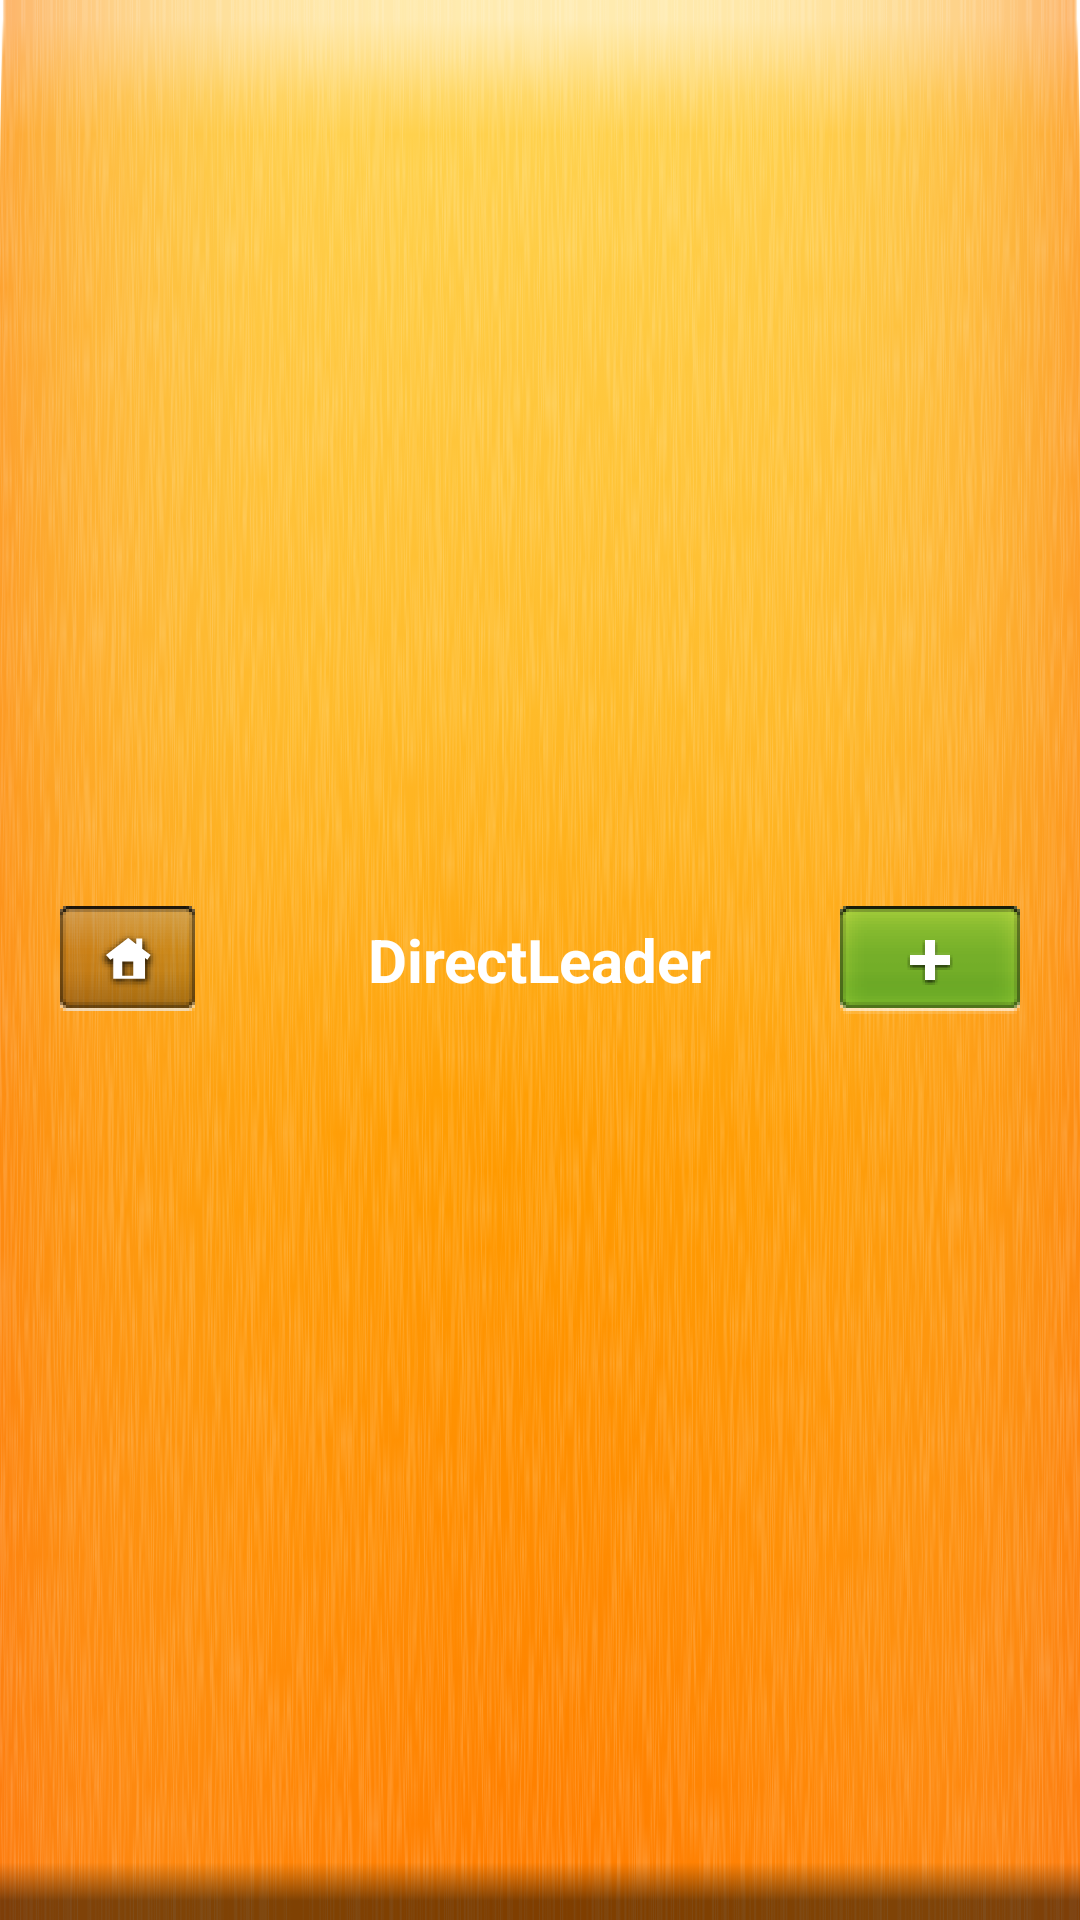

Reconstruct the res/layout file that produces this screen, plus the resources it refers to.
<!-- AndroidManifest.xml: application theme AppTheme -->
<!-- res/layout/top_bar_layout.xml -->
<?xml version="1.0" encoding="utf-8"?>
<RelativeLayout  xmlns:android="http://schemas.android.com/apk/res/android"
    android:id="@+id/topBarLayout"
    android:layout_width="match_parent"
    android:layout_height="wrap_content"
    android:background="@drawable/top_bar"
    >
    <ImageButton
        android:id="@+id/homeImageView"
        android:layout_height="wrap_content"
        android:layout_width="wrap_content"
        android:layout_centerVertical="true"
        android:layout_marginLeft="20dp"
        android:src="@drawable/ic_home"
        android:background="@drawable/button_transparent_selector"
        />
    <TextView
        android:id="@+id/titleTextView"
        android:layout_height="wrap_content"
        android:layout_width="wrap_content"
        android:layout_centerInParent="true"
        android:text="@string/actionbar_title" 
        android:textColor="@color/white"
        android:textSize="@dimen/textSizeActionBar"
        android:textStyle="bold"
        android:padding="10dp"
        />
    <ImageButton
            android:id="@+id/newTaskButton"
            android:layout_height="wrap_content"
            android:layout_width="wrap_content"
            android:layout_centerVertical="true"
            android:layout_marginRight="20dp"
            android:paddingLeft="20dp"
            android:paddingRight="20dp"
            android:src="@drawable/ic_new_task"
            android:layout_alignParentRight="true"
            android:background="@drawable/button_green2_selector"
            />
</RelativeLayout>
<!-- resources referenced by this layout -->
<resources>
  <color name="white">#ffffff</color>
  <dimen name="textSizeActionBar">25sp</dimen>
  <!-- drawable button_green2_selector (drawable) -->
  <?xml version="1.0" encoding="utf-8"?>
  <selector xmlns:android="http://schemas.android.com/apk/res/android" >
      <item android:state_pressed="true" android:drawable="@drawable/button_green2_pressed" />
      <item android:drawable="@drawable/button_green2_normal" />
  </selector>
  <!-- drawable button_transparent_selector (drawable) -->
  <?xml version="1.0" encoding="utf-8"?>
  <selector xmlns:android="http://schemas.android.com/apk/res/android" >
      <item android:state_pressed="true" android:drawable="@drawable/button_transparent_pressed" />
      <item android:drawable="@drawable/button_transparent_normal" />
  </selector>
  <!-- drawable ic_home: png bitmap (drawable-xxhdpi, 2034 bytes) -->
  <!-- drawable ic_new_task: png bitmap (drawable-xxhdpi, 604 bytes) -->
  <!-- drawable top_bar: png bitmap (drawable-nodpi, 69910 bytes) -->
  <string name="actionbar_title">DirectLeader</string>
  <style name="AppTheme" parent="AppBaseTheme">
      </style>
  <style name="AppBaseTheme" parent="@android:style/Theme.Holo.Light">
          
      </style>
</resources>
